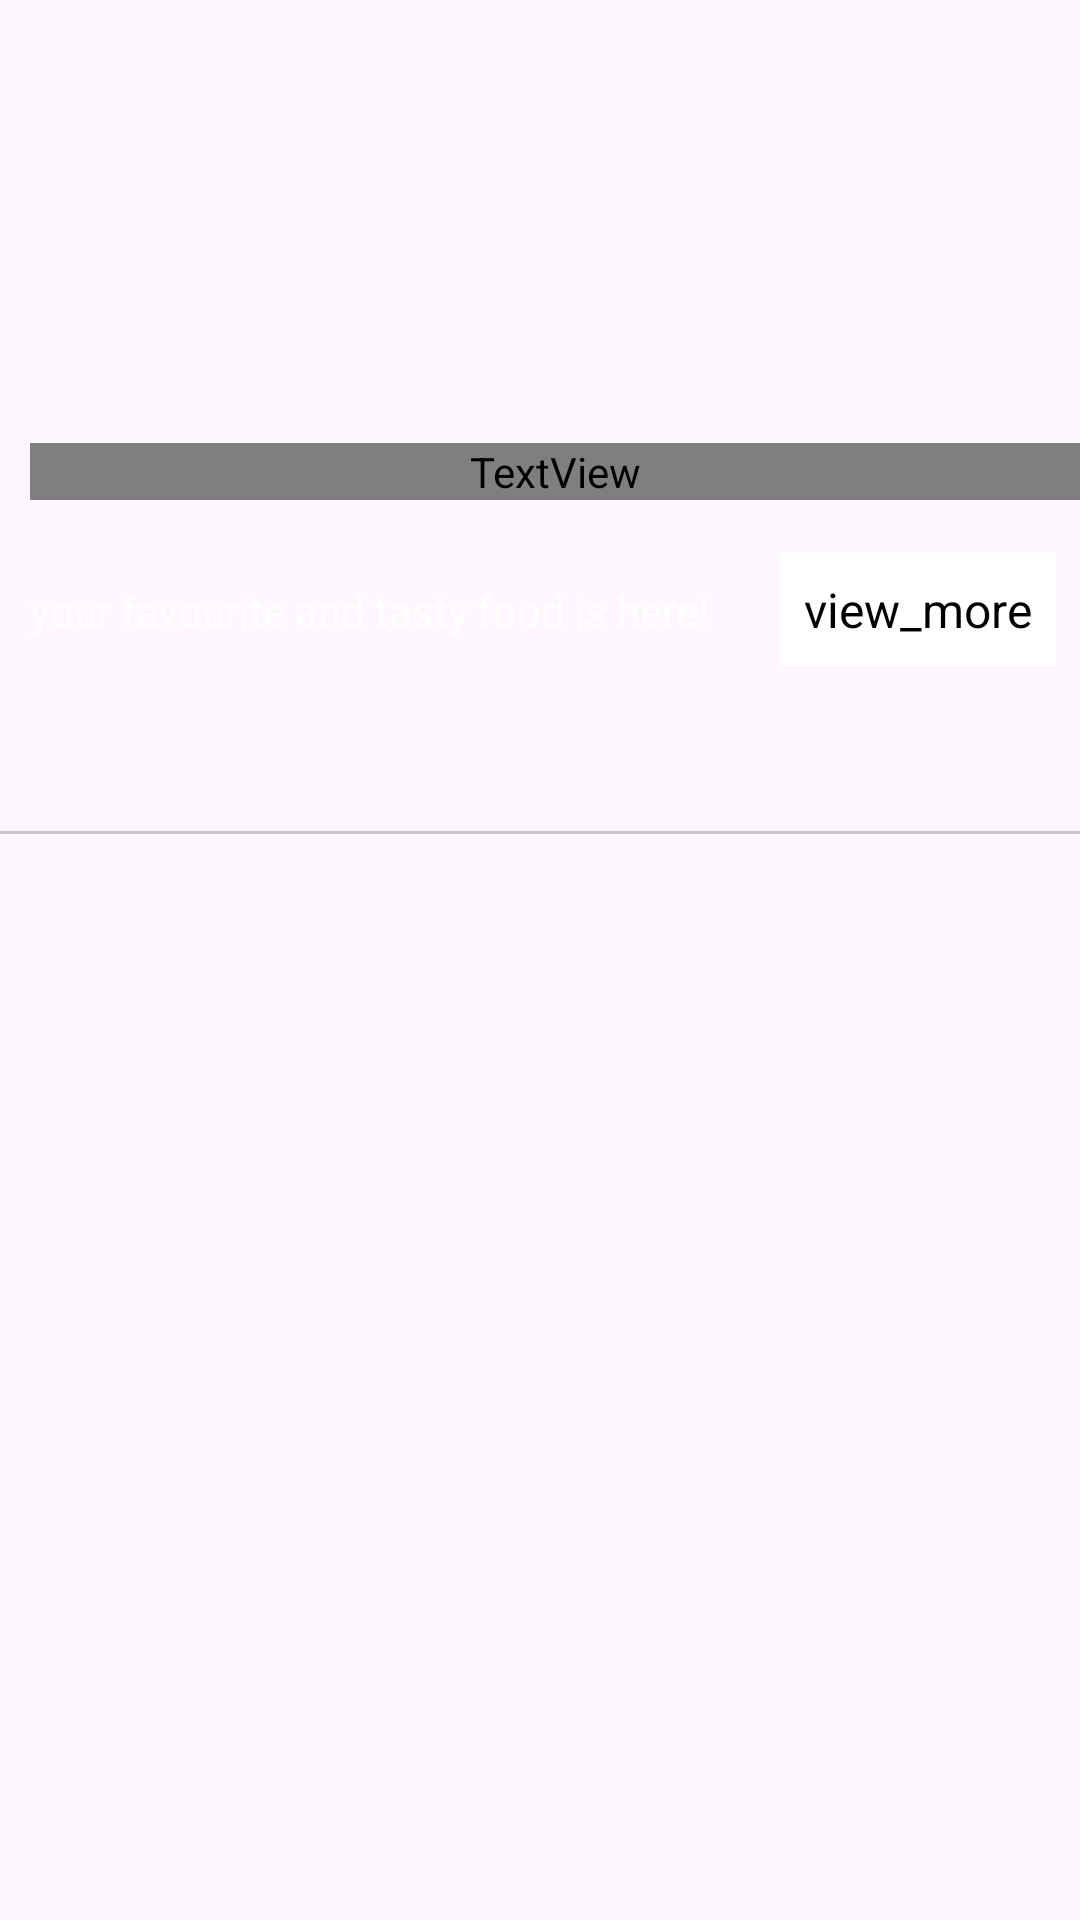

The Android layout XML behind this screen, and the referenced resources:
<!-- AndroidManifest.xml: application theme Theme.BTL -->
<!-- res/layout/favorite_fragment.xml -->
<?xml version="1.0" encoding="utf-8"?>
<androidx.core.widget.NestedScrollView
    xmlns:android="http://schemas.android.com/apk/res/android"
    xmlns:app="http://schemas.android.com/apk/res-auto"
    xmlns:tools="http://schemas.android.com/tools"
    android:layout_width="match_parent"
    android:layout_height="match_parent"
    tools:context=".favorite.FavoriteFragment">

    <androidx.constraintlayout.widget.ConstraintLayout
        android:layout_width="match_parent"
        android:layout_height="match_parent">

        <ImageView
            android:id="@+id/imageView"
            android:layout_width="match_parent"
            android:layout_height="230dp"
            android:foreground="@drawable/foreground_design"
            android:scaleType="centerCrop"
            android:src="@drawable/tab1"
            app:layout_constraintEnd_toEndOf="parent"
            app:layout_constraintStart_toStartOf="parent"
            app:layout_constraintTop_toTopOf="parent" />

        <TextView
            android:id="@+id/textView11"
            android:layout_width="match_parent"
            android:layout_height="wrap_content"
            android:layout_marginLeft="10dp"
            android:fontFamily="@font/pacifico_regular"
            android:text="10 weekend Delicious \nDinner Recipes"
            android:textColor="@color/white"
            android:textSize="25sp"
            android:textStyle="bold"
            app:layout_constraintBottom_toBottomOf="@+id/imageView"
            app:layout_constraintEnd_toEndOf="parent"
            app:layout_constraintStart_toStartOf="parent"
            app:layout_constraintTop_toTopOf="@id/imageView"
            app:layout_constraintVertical_bias="0.7" />

        <TextView
            android:id="@+id/textView12"
            android:layout_width="wrap_content"
            android:layout_height="wrap_content"
            android:layout_margin="8dp"
            android:background="@color/white"
            android:padding="8dp"
            android:text="@string/view_more"
            android:textColor="@color/black"
            android:textSize="16sp"
            app:layout_constraintBottom_toBottomOf="@id/imageView"
            app:layout_constraintEnd_toEndOf="parent" />

        <TextView
            android:layout_marginTop="10dp"
            android:layout_marginLeft="10dp"
            android:layout_width="wrap_content"
            android:layout_height="wrap_content"
            android:text="your favourite and tasty food is here!"
            android:textColor="@color/white"
            app:layout_constraintBottom_toBottomOf="@id/imageView"
            app:layout_constraintStart_toStartOf="parent"
            app:layout_constraintTop_toBottomOf="@id/textView11" />

        <com.google.android.material.tabs.TabLayout
            android:id="@+id/tab_layout"
            android:layout_width="match_parent"
            android:layout_height="wrap_content"
            app:layout_constraintEnd_toEndOf="parent"
            app:layout_constraintStart_toStartOf="parent"
            app:layout_constraintTop_toBottomOf="@id/imageView" />

        <androidx.viewpager2.widget.ViewPager2
            android:id="@+id/view_pager2"
            android:layout_width="match_parent"
            android:layout_height="450dp"
            app:layout_constraintBottom_toBottomOf="parent"
            app:layout_constraintTop_toBottomOf="@id/tab_layout" />

    </androidx.constraintlayout.widget.ConstraintLayout>

</androidx.core.widget.NestedScrollView>
<!-- resources referenced by this layout -->
<resources>
  <color name="black">#FF000000</color>
  <color name="white">#FFFFFFFF</color>
  <!-- drawable foreground_design (drawable) -->
  <?xml version="1.0" encoding="utf-8"?>
  <shape xmlns:android="http://schemas.android.com/apk/res/android"
      android:shape="rectangle">
  
      <gradient
          android:angle="90"
          android:startColor="#AA000000"
          android:endColor="#AA000000" />
  
      <corners android:radius="0dp" />
  
  </shape>
  <string name="view_more">view_more</string>
  <style name="Theme.BTL" parent="Base.Theme.BTL" />
  <style name="Base.Theme.BTL" parent="Theme.Material3.DayNight.NoActionBar">
          
          <item name="colorPrimary">@color/purple_500</item>
          <item name="colorOnPrimary">@color/white</item>
  
          
          <item name="colorSecondary">@color/teal_200</item>
          <item name="colorOnSecondary">@color/black</item>
  
          
          <item name="android:statusBarColor" tools:targetApi="l">?attr/colorPrimary</item>
      </style>
  <color name="purple_500">#FF5353</color>
  <color name="teal_200">#FF03DAC5</color>
</resources>
